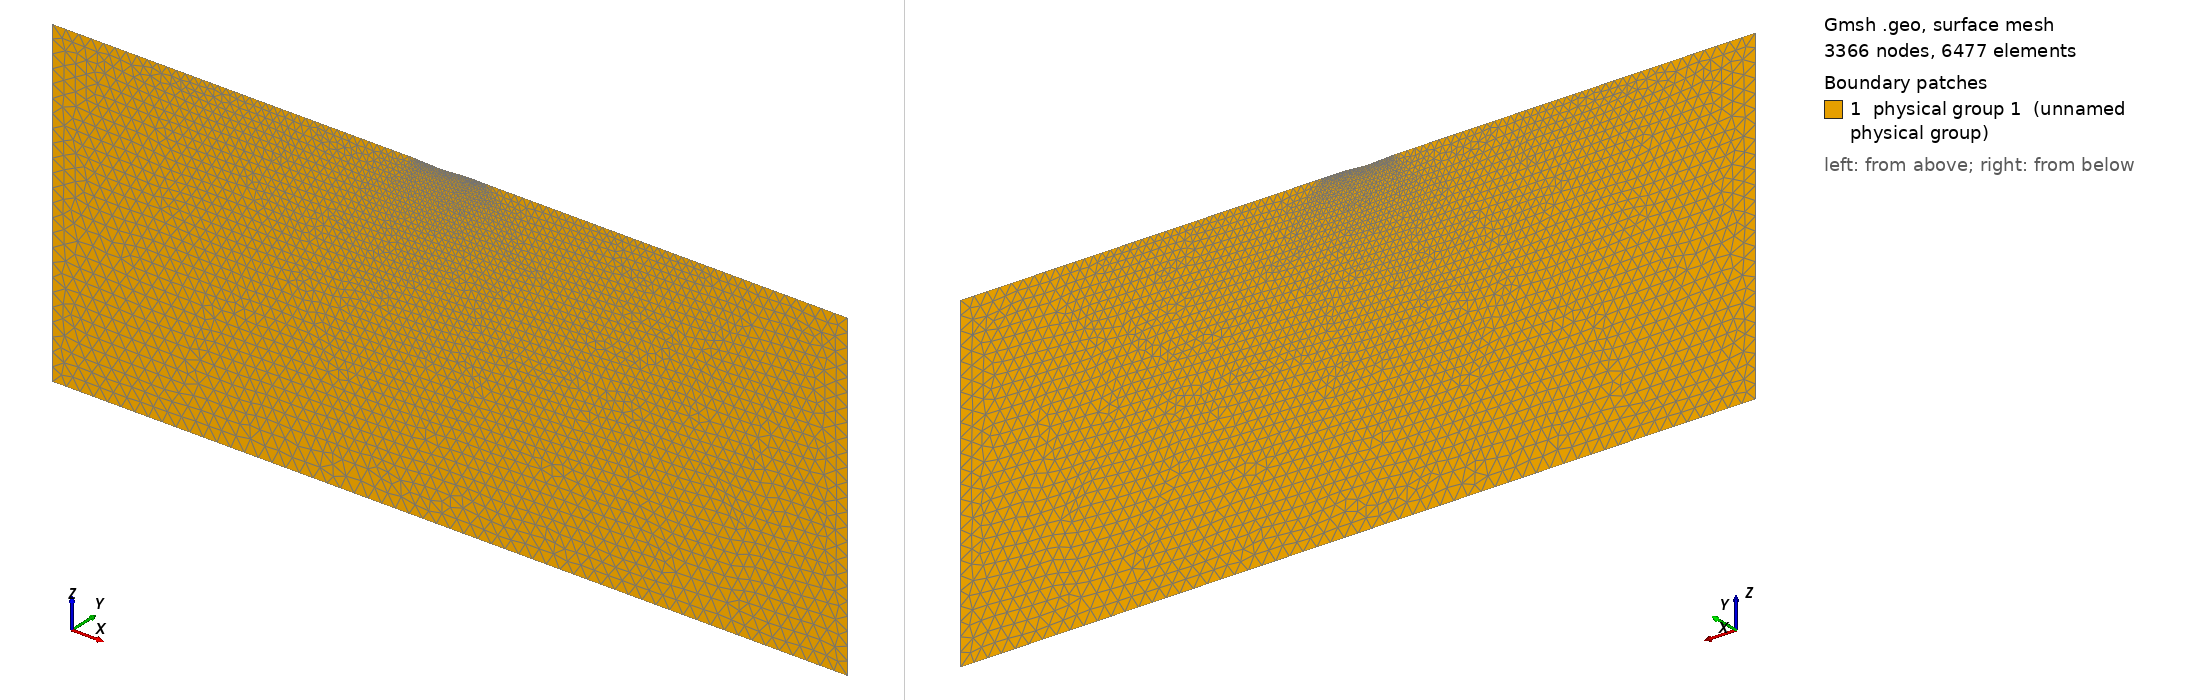

Gmsh geometry script, surface-meshed: 3366 nodes, 6477 surface elements. Boundary patches (legend numbers): 1 physical group 1 (unnamed physical group). Left view from above one corner, right view from below the opposite corner. Legend entries are the model's physical surfaces. The drawing asked Gmsh for element sizes between 1% and 20% of the model's largest extent; the script's own settings can give other sizes.

=== mesh.geo (drawn) ===
//2D mesh script for ResIPy (run the following in gmsh to generate a triangular mesh with topograpghy)
Mesh.Binary = 0;//specify we want ASCII format
cl=2.50;//define characteristic length
cl_factor= 2;//define characteristic length factor
//Define surface points
Point(1) = {-50.00,0.00,899.44,cl*cl_factor};//topography point
Point(2) = {0.00,0.00,899.44,cl};//electrode
Point(3) = {10.00,0.00,898.83,cl};//electrode
Point(4) = {20.00,0.00,898.26,cl};//electrode
Point(5) = {30.00,0.00,897.74,cl};//electrode
Point(6) = {40.00,0.00,897.28,cl};//electrode
Point(7) = {50.00,0.00,896.74,cl};//electrode
Point(8) = {60.00,0.00,896.13,cl};//electrode
Point(9) = {70.00,0.00,895.55,cl};//electrode
Point(10) = {80.00,0.00,895.12,cl};//electrode
Point(11) = {90.00,0.00,894.83,cl};//electrode
Point(12) = {100.00,0.00,894.51,cl};//electrode
Point(13) = {110.00,0.00,894.18,cl};//electrode
Point(14) = {120.00,0.00,893.92,cl};//electrode
Point(15) = {130.00,0.00,893.73,cl};//electrode
Point(16) = {140.00,0.00,893.41,cl};//electrode
Point(17) = {150.00,0.00,893.12,cl};//electrode
Point(18) = {160.00,0.00,892.86,cl};//electrode
Point(19) = {170.00,0.00,892.58,cl};//electrode
Point(20) = {180.00,0.00,892.08,cl};//electrode
Point(21) = {190.00,0.00,891.50,cl};//electrode
Point(22) = {200.00,0.00,890.79,cl};//electrode
Point(23) = {210.00,0.00,890.49,cl};//electrode
Point(24) = {220.00,0.00,890.47,cl};//electrode
Point(25) = {230.00,0.00,890.48,cl};//electrode
Point(26) = {240.00,0.00,890.45,cl};//electrode
Point(27) = {250.00,0.00,890.25,cl};//electrode
Point(28) = {260.00,0.00,889.90,cl};//electrode
Point(29) = {270.00,0.00,889.52,cl};//electrode
Point(30) = {280.00,0.00,890.81,cl};//electrode
Point(31) = {290.00,0.00,891.99,cl};//electrode
Point(32) = {300.00,0.00,892.92,cl};//electrode
Point(33) = {310.00,0.00,893.40,cl};//electrode
Point(34) = {320.00,0.00,893.70,cl};//electrode
Point(35) = {330.00,0.00,894.33,cl};//electrode
Point(36) = {340.00,0.00,895.38,cl};//electrode
Point(37) = {350.00,0.00,896.39,cl};//electrode
Point(38) = {360.00,0.00,897.36,cl};//electrode
Point(39) = {370.00,0.00,898.37,cl};//electrode
Point(40) = {380.00,0.00,899.21,cl};//electrode
Point(41) = {390.00,0.00,900.07,cl};//electrode
Point(42) = {400.00,0.00,900.77,cl};//electrode
Point(43) = {410.00,0.00,901.35,cl};//electrode
Point(44) = {420.00,0.00,901.96,cl};//electrode
Point(45) = {430.00,0.00,902.58,cl};//electrode
Point(46) = {440.00,0.00,903.24,cl};//electrode
Point(47) = {450.00,0.00,903.83,cl};//electrode
Point(48) = {460.00,0.00,904.43,cl};//electrode
Point(49) = {470.00,0.00,904.81,cl};//electrode
Point(50) = {480.00,0.00,904.82,cl};//electrode
Point(51) = {490.00,0.00,904.68,cl};//electrode
Point(52) = {500.00,0.00,904.43,cl};//electrode
Point(53) = {510.00,0.00,904.33,cl};//electrode
Point(54) = {520.00,0.00,904.49,cl};//electrode
Point(55) = {530.00,0.00,904.70,cl};//electrode
Point(56) = {540.00,0.00,905.00,cl};//electrode
Point(57) = {550.00,0.00,905.15,cl};//electrode
Point(58) = {560.00,0.00,905.02,cl};//electrode
Point(59) = {570.00,0.00,904.62,cl};//electrode
Point(60) = {580.00,0.00,904.43,cl};//electrode
Point(61) = {590.00,0.00,904.35,cl};//electrode
Point(62) = {600.00,0.00,904.30,cl};//electrode
Point(63) = {610.00,0.00,904.28,cl};//electrode
Point(64) = {620.00,0.00,904.22,cl};//electrode
Point(65) = {630.00,0.00,904.06,cl};//electrode
Point(66) = {640.00,0.00,903.89,cl};//electrode
Point(67) = {650.00,0.00,903.68,cl};//electrode
Point(68) = {700.00,0.00,903.68,cl*cl_factor};//topography point
//construct lines between each surface point
Line(1) = {1,2};
Line(2) = {2,3};
Line(3) = {3,4};
Line(4) = {4,5};
Line(5) = {5,6};
Line(6) = {6,7};
Line(7) = {7,8};
Line(8) = {8,9};
Line(9) = {9,10};
Line(10) = {10,11};
Line(11) = {11,12};
Line(12) = {12,13};
Line(13) = {13,14};
Line(14) = {14,15};
Line(15) = {15,16};
Line(16) = {16,17};
Line(17) = {17,18};
Line(18) = {18,19};
Line(19) = {19,20};
Line(20) = {20,21};
Line(21) = {21,22};
Line(22) = {22,23};
Line(23) = {23,24};
Line(24) = {24,25};
Line(25) = {25,26};
Line(26) = {26,27};
Line(27) = {27,28};
Line(28) = {28,29};
Line(29) = {29,30};
Line(30) = {30,31};
Line(31) = {31,32};
Line(32) = {32,33};
Line(33) = {33,34};
Line(34) = {34,35};
Line(35) = {35,36};
Line(36) = {36,37};
Line(37) = {37,38};
Line(38) = {38,39};
Line(39) = {39,40};
Line(40) = {40,41};
Line(41) = {41,42};
Line(42) = {42,43};
Line(43) = {43,44};
Line(44) = {44,45};
Line(45) = {45,46};
Line(46) = {46,47};
Line(47) = {47,48};
Line(48) = {48,49};
Line(49) = {49,50};
Line(50) = {50,51};
Line(51) = {51,52};
Line(52) = {52,53};
Line(53) = {53,54};
Line(54) = {54,55};
Line(55) = {55,56};
Line(56) = {56,57};
Line(57) = {57,58};
Line(58) = {58,59};
Line(59) = {59,60};
Line(60) = {60,61};
Line(61) = {61,62};
Line(62) = {62,63};
Line(63) = {63,64};
Line(64) = {64,65};
Line(65) = {65,66};
Line(66) = {66,67};
Line(67) = {67,68};
//add points below surface to make a fine mesh region
Point(69) = {-50.00,0.00,799.44,cl*cl_factor};//base of smoothed mesh region
Point(70) = {-14.29,0.00,799.44,cl*cl_factor};//base of smoothed mesh region
Point(71) = {21.43,0.00,798.19,cl*cl_factor};//base of smoothed mesh region
Point(72) = {57.14,0.00,796.30,cl*cl_factor};//base of smoothed mesh region
Point(73) = {92.86,0.00,794.74,cl*cl_factor};//base of smoothed mesh region
Point(74) = {128.57,0.00,793.76,cl*cl_factor};//base of smoothed mesh region
Point(75) = {164.29,0.00,792.74,cl*cl_factor};//base of smoothed mesh region
Point(76) = {200.00,0.00,790.79,cl*cl_factor};//base of smoothed mesh region
Point(77) = {235.71,0.00,790.46,cl*cl_factor};//base of smoothed mesh region
Point(78) = {271.43,0.00,789.70,cl*cl_factor};//base of smoothed mesh region
Point(79) = {307.14,0.00,793.26,cl*cl_factor};//base of smoothed mesh region
Point(80) = {342.86,0.00,795.67,cl*cl_factor};//base of smoothed mesh region
Point(81) = {378.57,0.00,799.09,cl*cl_factor};//base of smoothed mesh region
Point(82) = {414.29,0.00,801.61,cl*cl_factor};//base of smoothed mesh region
Point(83) = {450.00,0.00,803.83,cl*cl_factor};//base of smoothed mesh region
Point(84) = {485.71,0.00,804.74,cl*cl_factor};//base of smoothed mesh region
Point(85) = {521.43,0.00,804.52,cl*cl_factor};//base of smoothed mesh region
Point(86) = {557.14,0.00,805.06,cl*cl_factor};//base of smoothed mesh region
Point(87) = {592.86,0.00,804.34,cl*cl_factor};//base of smoothed mesh region
Point(88) = {628.57,0.00,804.08,cl*cl_factor};//base of smoothed mesh region
Point(89) = {664.29,0.00,803.68,cl*cl_factor};//base of smoothed mesh region
Point(90) = {700.00,0.00,803.68,cl*cl_factor};//base of smoothed mesh region
//make lines between base of fine mesh region points
Line(68) = {69,70};
Line(69) = {70,71};
Line(70) = {71,72};
Line(71) = {72,73};
Line(72) = {73,74};
Line(73) = {74,75};
Line(74) = {75,76};
Line(75) = {76,77};
Line(76) = {77,78};
Line(77) = {78,79};
Line(78) = {79,80};
Line(79) = {80,81};
Line(80) = {81,82};
Line(81) = {82,83};
Line(82) = {83,84};
Line(83) = {84,85};
Line(84) = {85,86};
Line(85) = {86,87};
Line(86) = {87,88};
Line(87) = {88,89};
Line(88) = {89,90};

//Adding boundaries
//end of boundaries.
//Add lines at leftmost side of fine mesh region.
Line(89) = {1,69};
//Add lines at rightmost side of fine mesh region.
Line(90) = {68,90};
//compile lines into a line loop for a mesh surface/region.
Line Loop(1) = {89, 68, 69, 70, 71, 72, 73, 74, 75, 76, 77, 78, 79, 80, 81, 82, 83, 84, 85, 86, 87, 88, -90, -67, -66, -65, -64, -63, -62, -61, -60, -59, -58, -57, -56, -55, -54, -53, -52, -51, -50, -49, -48, -47, -46, -45, -44, -43, -42, -41, -40, -39, -38, -37, -36, -35, -34, -33, -32, -31, -30, -29, -28, -27, -26, -25, -24, -23, -22, -21, -20, -19, -18, -17, -16, -15, -14, -13, -12, -11, -10, -9, -8, -7, -6, -5, -4, -3, -2, -1};

//Background region (Neumann boundary) points
cln=125.00;//characteristic length for background region
Point(91) = {-3300.00,0.00,899.44,cln};//far left upper point
Point(92) = {-3300.00,0.00,-2050.00,cln};//far left lower point
Point(93) = {3950.00,0.00,903.68,cln};//far right upper point
Point(94) = {3950.00,0.00,-2050.00,cln};//far right lower point
//make lines encompassing all the background points - counter clock wise fashion
Line(91) = {1,91};
Line(92) = {91,92};
Line(93) = {92,94};
Line(94) = {94,93};
Line(95) = {93,68};
//Add line loops and plane surfaces for the Neumann region
Line Loop(2) = {91, 92, 93, 94, 95, 90, -88, -87, -86, -85, -84, -83, -82, -81, -80, -79, -78, -77, -76, -75, -74, -73, -72, -71, -70, -69, -68, -89};
Plane Surface(1) = {1, 2};//Coarse mesh region surface

//Adding polygons
//end of polygons.
Plane Surface(2) = {1};//Fine mesh region surface

//Make a physical surface
Physical Surface(1) = {2, 1};

//End gmsh script
